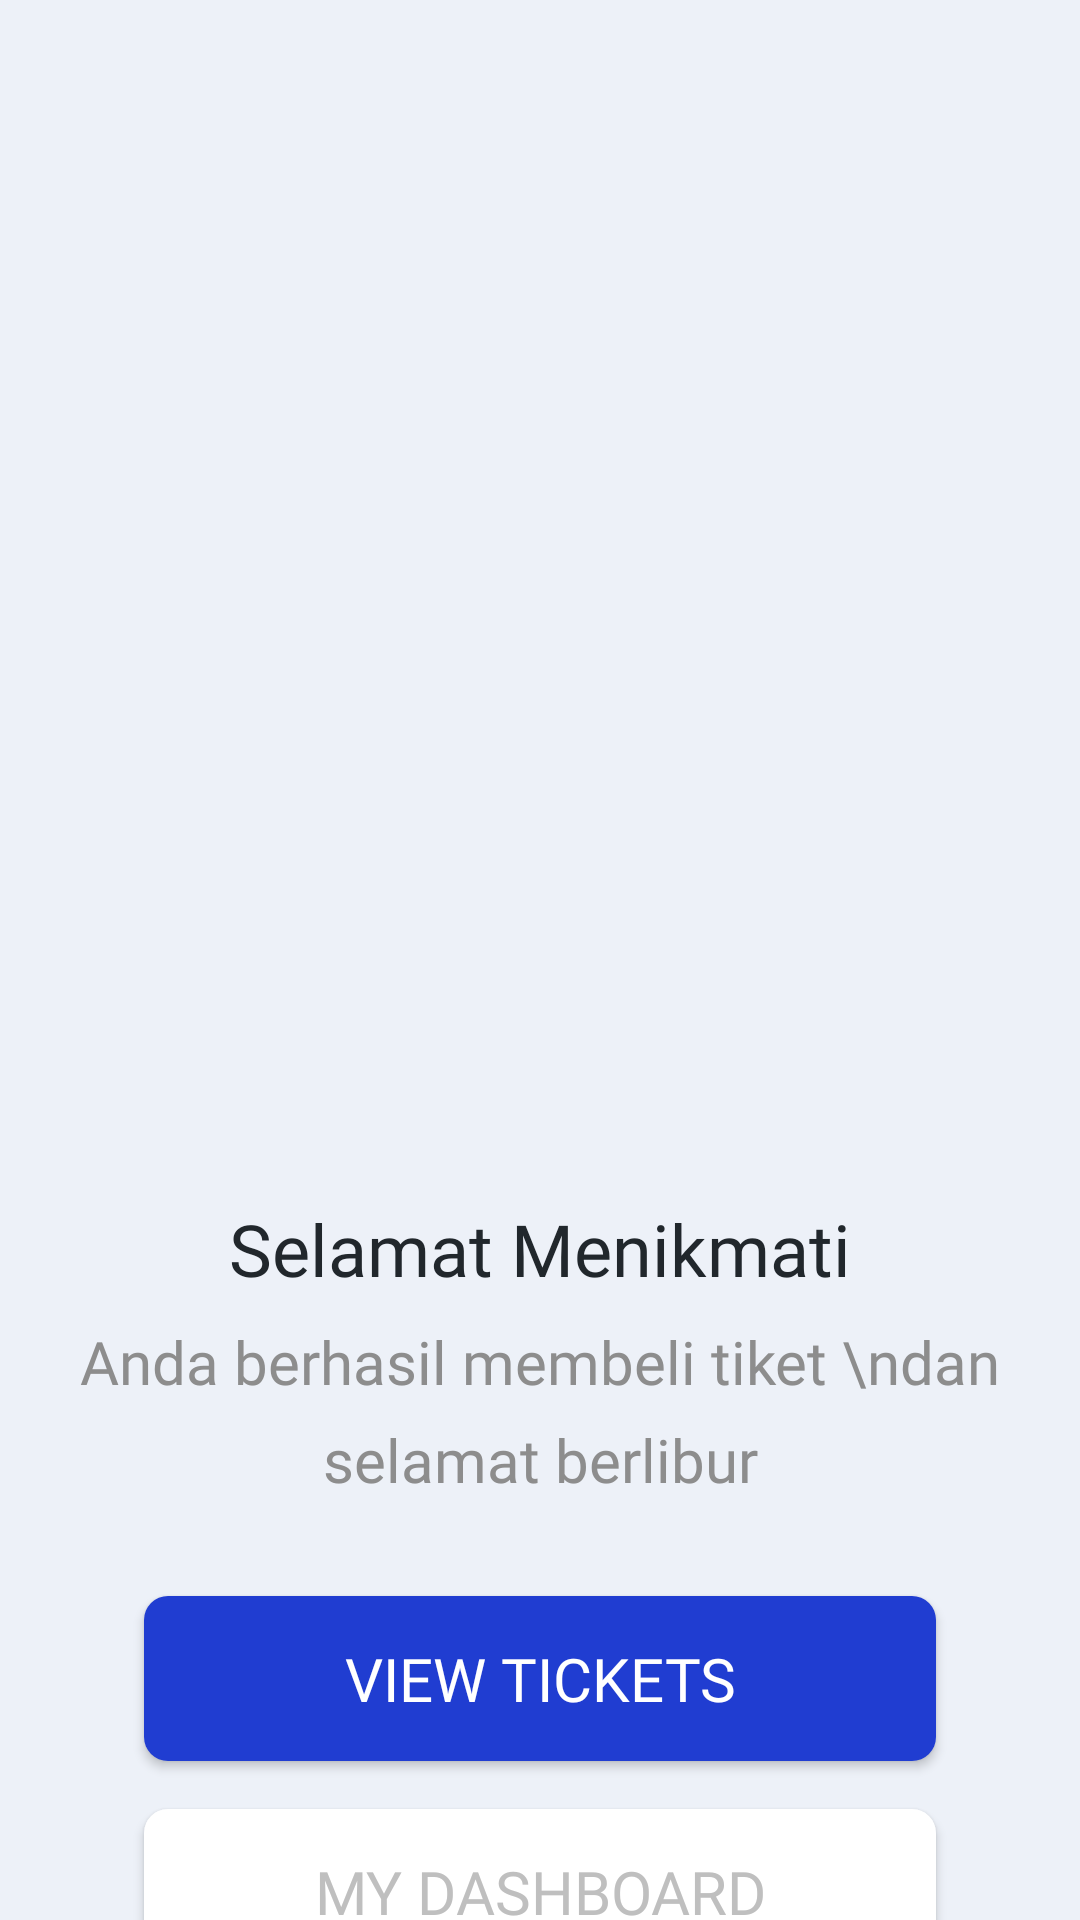

Reconstruct the res/layout file that produces this screen, plus the resources it refers to.
<!-- AndroidManifest.xml: application theme Theme.JalanKuy -->
<!-- res/layout/activity_success_buy_ticket.xml -->
<?xml version="1.0" encoding="utf-8"?>
<androidx.constraintlayout.widget.ConstraintLayout xmlns:android="http://schemas.android.com/apk/res/android"
    xmlns:app="http://schemas.android.com/apk/res-auto"
    xmlns:tools="http://schemas.android.com/tools"
    android:layout_width="match_parent"
    android:layout_height="match_parent"
    tools:context=".SuccessBuyTicketActivity"
    android:background="@color/bgPrimary">


    <ImageView
        android:id="@+id/icon_success"
        android:layout_width="286dp"
        android:layout_height="330dp"
        android:layout_marginTop="36dp"
        android:src="@drawable/icon_success_ticket"
        app:layout_constraintEnd_toEndOf="parent"
        app:layout_constraintHorizontal_bias="0.544"
        app:layout_constraintStart_toStartOf="parent"
        app:layout_constraintTop_toTopOf="parent" />

    <TextView
        android:id="@+id/app_subtitle"
        android:layout_width="wrap_content"
        android:layout_height="wrap_content"
        android:layout_marginTop="8dp"
        android:fontFamily="@font/mlight"
        android:lineSpacingExtra="9dp"
        android:text="Anda berhasil membeli tiket
\ndan selamat berlibur"
        android:textAlignment="center"
        android:textColor="@color/grayPrimary"
        android:textSize="20sp"
        app:layout_constraintEnd_toEndOf="parent"
        app:layout_constraintStart_toStartOf="parent"
        app:layout_constraintTop_toBottomOf="@+id/app_title"
        tools:ignore="MissingConstraints" />

    <TextView
        android:id="@+id/app_title"
        android:layout_width="wrap_content"
        android:layout_height="wrap_content"
        android:layout_marginTop="34dp"
        android:fontFamily="@font/mregular"
        android:text="Selamat Menikmati"
        android:textAlignment="center"
        android:textColor="@color/blackPrimary"
        android:textSize="24sp"
        app:layout_constraintEnd_toEndOf="parent"
        app:layout_constraintStart_toStartOf="parent"
        app:layout_constraintTop_toBottomOf="@+id/icon_success"
        tools:ignore="MissingConstraints" />

    <Button
        android:id="@+id/btn_viewticket"
        android:layout_width="match_parent"
        android:layout_height="55dp"
        android:layout_marginStart="48dp"
        android:layout_marginTop="32dp"
        android:layout_marginEnd="48dp"
        android:background="@drawable/bg_btn_blue_primary"
        android:fontFamily="@font/mmedium"
        android:text="View Tickets"
        android:textColor="@color/white"
        android:textSize="20sp"
        app:layout_constraintEnd_toEndOf="parent"
        app:layout_constraintStart_toStartOf="parent"
        app:layout_constraintTop_toBottomOf="@+id/app_subtitle" />

    <androidx.appcompat.widget.AppCompatButton
        android:id="@+id/btn_home"
        android:layout_width="match_parent"
        android:layout_height="55dp"
        android:layout_marginStart="48dp"
        android:layout_marginTop="16dp"
        android:layout_marginEnd="48dp"
        android:background="@drawable/bg_btn_white_primary"
        android:fontFamily="@font/mmedium"
        android:text="My Dashboard"
        android:textColor="#BFBFBF"

        android:textSize="20sp"
        app:layout_constraintEnd_toEndOf="parent"
        app:layout_constraintHorizontal_bias="1.0"
        app:layout_constraintStart_toStartOf="parent"
        app:layout_constraintTop_toBottomOf="@+id/btn_viewticket"  />


</androidx.constraintlayout.widget.ConstraintLayout>
<!-- resources referenced by this layout -->
<resources>
  <color name="bgPrimary">#EDF1F8</color>
  <color name="blackPrimary">#21272C</color>
  <color name="grayPrimary">#8D8D8D</color>
  <color name="white">#FFFFFFFF</color>
  <!-- drawable bg_btn_blue_primary (drawable) -->
  <?xml version="1.0" encoding="utf-8"?>
  <shape xmlns:android="http://schemas.android.com/apk/res/android">
  
      <solid
          android:color="@color/bluePrimary"
          />
      <corners
          android:radius="8dp"/>
  
  </shape>
  <!-- drawable bg_btn_white_primary (drawable) -->
  <?xml version="1.0" encoding="utf-8"?>
  <shape xmlns:android="http://schemas.android.com/apk/res/android">
  
      <solid
          android:color="#fff"
          />
      <corners
          android:radius="8dp"/>
  
  </shape>
  <style name="Theme.JalanKuy" parent="Theme.MaterialComponents.DayNight.NoActionBar">
          
          <item name="colorPrimary">@color/bluePrimary</item>
          <item name="colorOnPrimary">@color/white</item>
          
          <item name="colorSecondary">@color/teal_200</item>
          <item name="colorSecondaryVariant">@color/teal_700</item>
          <item name="colorOnSecondary">@color/black</item>
          
          <item name="android:statusBarColor" tools:targetApi="l">?attr/colorPrimaryVariant</item>
          
  
      </style>
  <color name="bluePrimary">#203DD1</color>
  <color name="teal_200">#FF03DAC5</color>
  <color name="teal_700">#FF018786</color>
  <color name="black">#FF000000</color>
</resources>
